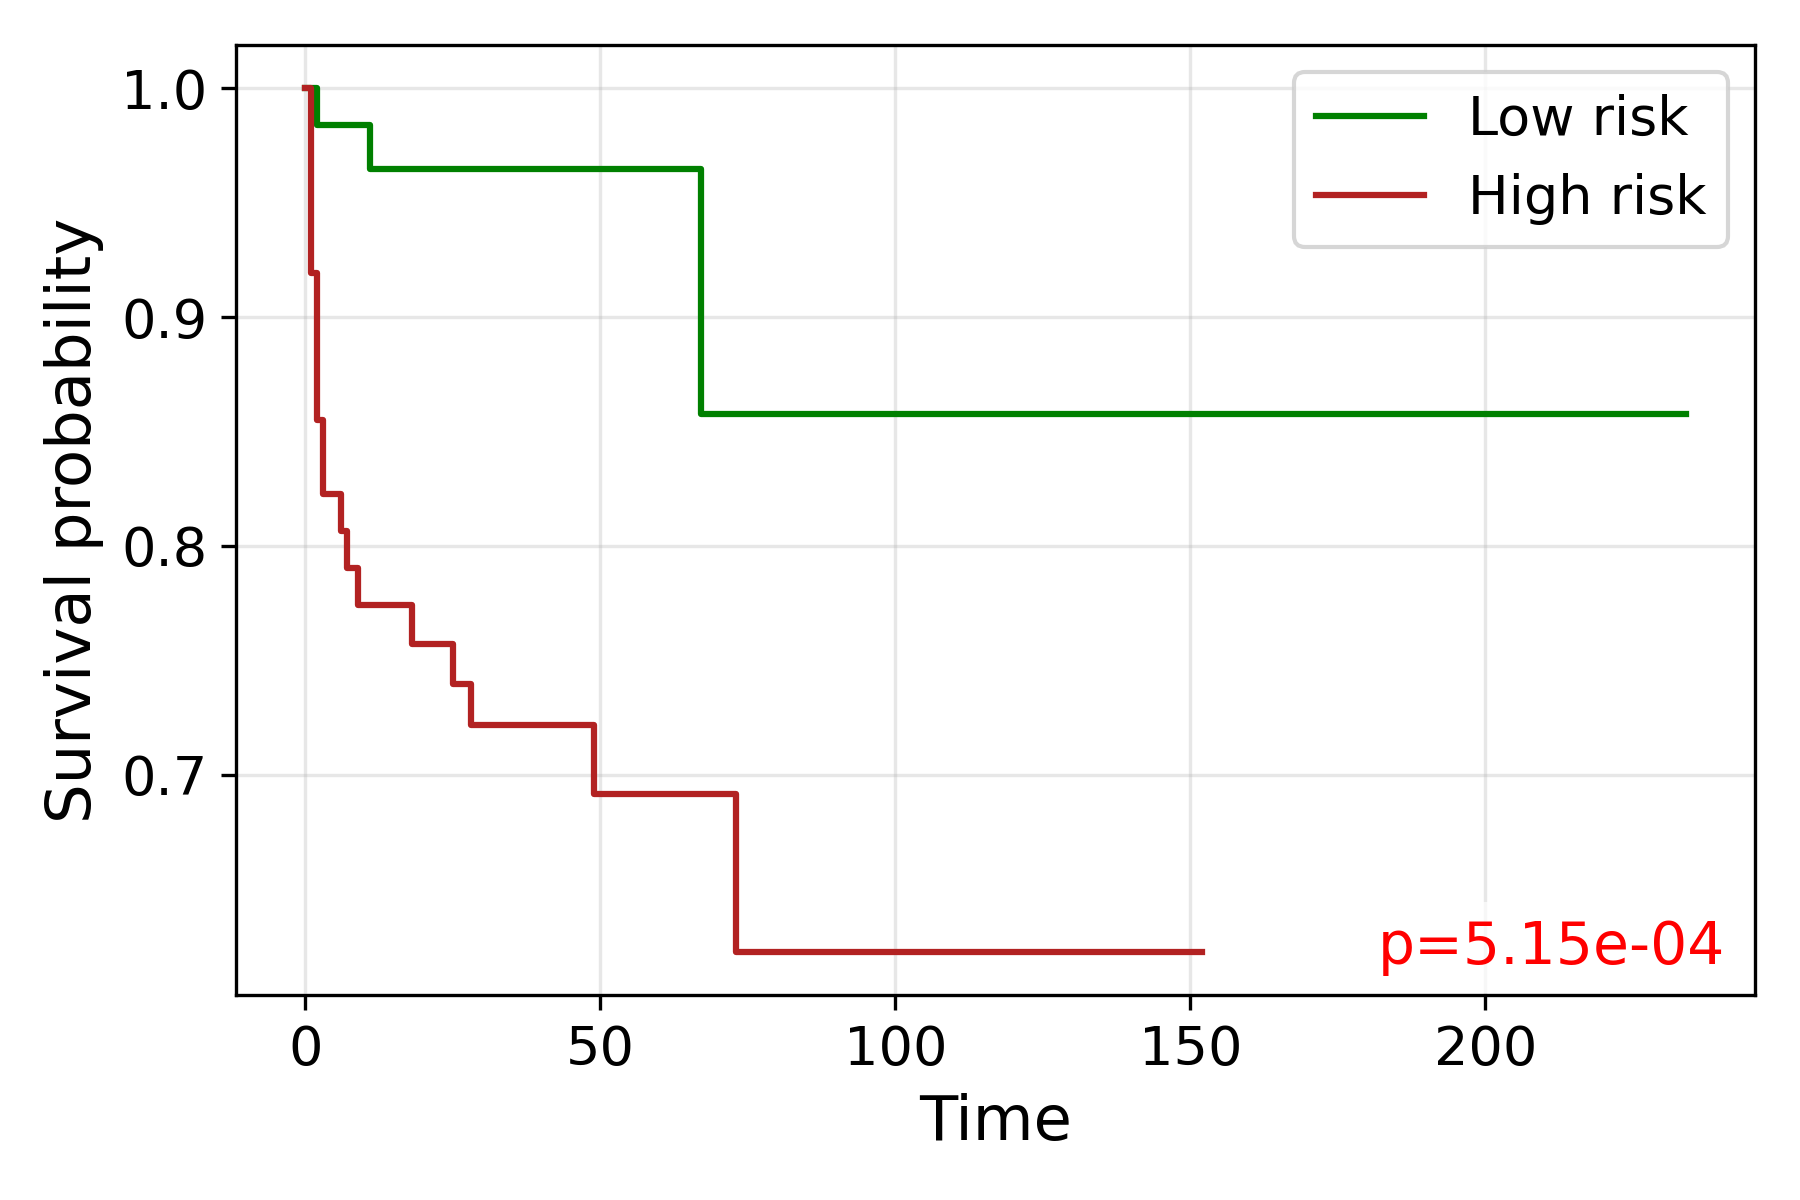

Values plotted in this chart, from the file beside it:
time, S_low, S_high
0.0, 1.0, 1.0
1.0, , 0.9194
2.0, 0.9839, 0.8548
3.0, 0.9839, 0.8226
5.0, 0.9839, 
6.0, 0.9839, 0.8065
7.0, 0.9839, 0.7903
9.0, 0.9839, 0.7742
11.0, 0.9646, 
13.0, 0.9646, 
14.0, 0.9646, 0.7742
16.0, 0.9646, 
17.0, , 0.7742
18.0, 0.9646, 0.757
19.0, 0.9646, 
22.0, 0.9646, 
23.0, 0.9646, 
25.0, 0.9646, 0.7398
26.0, 0.9646, 0.7398
27.0, 0.9646, 0.7398
28.0, , 0.7217
29.0, 0.9646, 
30.0, 0.9646, 0.7217
31.0, 0.9646, 0.7217
32.0, 0.9646, 
33.0, 0.9646, 0.7217
35.0, 0.9646, 
36.0, , 0.7217
38.0, 0.9646, 0.7217
39.0, 0.9646, 
40.0, , 0.7217
42.0, 0.9646, 0.7217
43.0, , 0.7217
45.0, 0.9646, 0.7217
46.0, 0.9646, 0.7217
49.0, , 0.6917
51.0, 0.9646, 0.6917
52.0, , 0.6917
53.0, 0.9646, 
54.0, 0.9646, 
55.0, 0.9646, 0.6917
58.0, , 0.6917
59.0, 0.9646, 0.6917
62.0, 0.9646, 
63.0, , 0.6917
64.0, 0.9646, 0.6917
65.0, , 0.6917
67.0, 0.8574, 
73.0, , 0.6225
74.0, 0.8574, 
75.0, , 0.6225
77.0, 0.8574, 0.6225
80.0, , 0.6225
86.0, 0.8574, 
89.0, , 0.6225
92.0, , 0.6225
93.0, 0.8574, 
95.0, , 0.6225
96.0, 0.8574, 
107.0, , 0.6225
... 5 more rows
